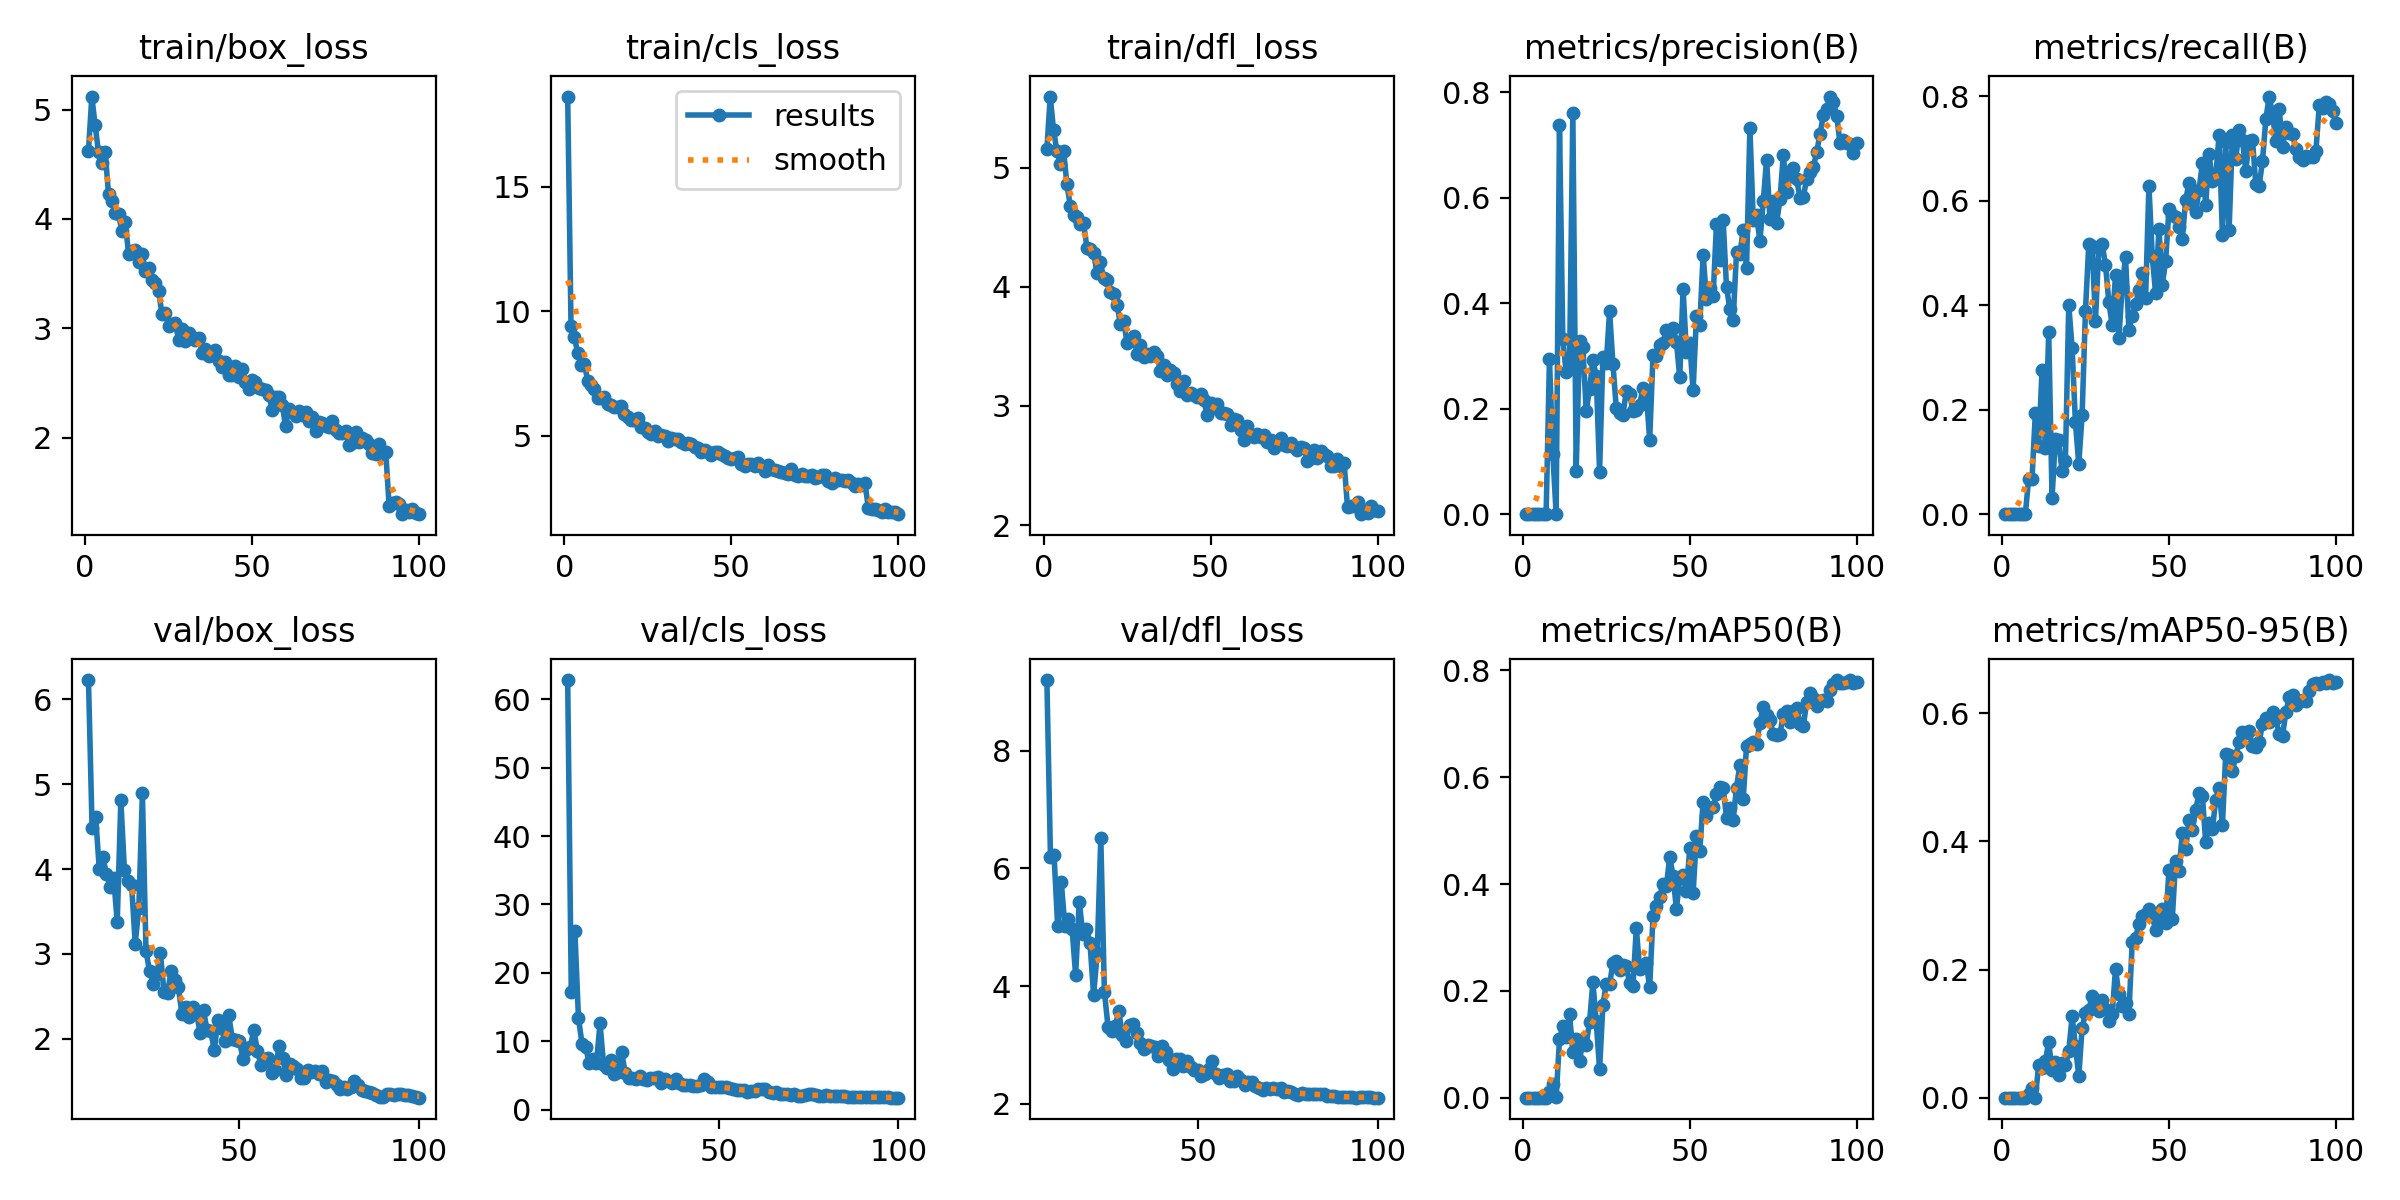

Data behind this chart, as committed beside it:
epoch, time, train/box_loss, train/cls_loss, train/dfl_loss, metrics/precision(B), metrics/recall(B), metrics/mAP50(B), metrics/mAP50-95(B), val/box_loss, val/cls_loss, val/dfl_loss, lr/pg0, lr/pg1, lr/pg2
1, 39.45, 4.623, 18.63, 5.154, 0, 0, 0, 0, nan, nan, nan, 0.0802, 0.0022, 0.0022
2, 51.41, 5.119, 9.411, 5.596, 0, 0, 0, 0, nan, nan, nan, 0.0595, 0.004499, 0.004499
3, 63.11, 4.855, 8.969, 5.314, 0, 0, 0, 0, nan, nan, nan, 0.03879, 0.006793, 0.006793
4, 73.3, 4.609, 8.321, 5.141, 0, 0, 0, 0, nan, nan, nan, 0.01808, 0.00908, 0.00908
5, 85.68, 4.509, 7.843, 5.029, 0, 0, 0, 0, nan, nan, nan, 0.009961, 0.009961, 0.009961
6, 97.2, 4.614, 7.887, 5.136, 0, 0, 0, 0, nan, nan, nan, 0.009939, 0.009939, 0.009939
7, 108.8, 4.225, 7.205, 4.862, 0, 0, 0, 0, nan, nan, nan, 0.009912, 0.009912, 0.009912
8, 120.1, 4.167, 7.017, 4.681, 0.294, 0.06768, 0.01151, 0.00566, 6.226, 62.81, 9.196, 0.009881, 0.009881, 0.009881
9, 130.8, 4.05, 6.885, 4.604, 0.1148, 0.06643, 0.02553, 0.01452, 4.487, 17.18, 6.186, 0.009844, 0.009844, 0.009844
10, 142.4, 4.041, 6.515, 4.589, 0.00048, 0.194, 0.0005, 0.00021, 4.61, 26.08, 6.219, 0.009803, 0.009803, 0.009803
11, 154.1, 3.893, 6.501, 4.525, 0.7383, 0.1307, 0.1089, 0.05081, 4.002, 13.39, 5.015, 0.009758, 0.009758, 0.009758
12, 165.5, 3.975, 6.554, 4.531, 0.332, 0.275, 0.1333, 0.04669, 4.137, 9.6, 5.769, 0.009707, 0.009707, 0.009707
13, 175.9, 3.679, 6.269, 4.325, 0.2688, 0.1259, 0.1129, 0.05695, 3.946, 9.144, 5.028, 0.009652, 0.009652, 0.009652
14, 187.3, 3.708, 6.228, 4.319, 0.2753, 0.3492, 0.1565, 0.08675, 3.794, 6.769, 5.137, 0.009593, 0.009593, 0.009593
15, 198.9, 3.719, 6.166, 4.281, 0.7616, 0.03135, 0.08485, 0.04266, 3.898, 7.351, 4.978, 0.009529, 0.009529, 0.009529
16, 210.7, 3.603, 6.161, 4.118, 0.08229, 0.1445, 0.1092, 0.05632, 3.379, 6.787, 4.186, 0.00946, 0.00946, 0.00946
17, 220.8, 3.677, 6.187, 4.204, 0.3294, 0.1412, 0.06885, 0.03515, 4.809, 12.62, 5.435, 0.009388, 0.009388, 0.009388
18, 232.3, 3.527, 5.875, 4.077, 0.3163, 0.08212, 0.1061, 0.05416, 3.984, 6.484, 4.884, 0.009311, 0.009311, 0.009311
19, 244, 3.552, 5.757, 4.057, 0.1961, 0.1014, 0.09951, 0.05037, 3.858, 6.03, 4.973, 0.009229, 0.009229, 0.009229
20, 255.5, 3.443, 5.625, 3.952, 0.2376, 0.4009, 0.1421, 0.07241, 3.808, 7.242, 4.727, 0.009144, 0.009144, 0.009144
21, 265.5, 3.417, 5.646, 3.937, 0.292, 0.3188, 0.216, 0.1268, 3.122, 5.148, 3.847, 0.009055, 0.009055, 0.009055
22, 277.2, 3.342, 5.7, 3.851, 0.2625, 0.1759, 0.1429, 0.08133, 3.536, 5.513, 4.561, 0.008961, 0.008961, 0.008961
23, 288.6, 3.129, 5.351, 3.688, 0.08075, 0.0954, 0.05284, 0.03309, 4.891, 8.465, 6.516, 0.008864, 0.008864, 0.008864
24, 300.2, 3.138, 5.296, 3.716, 0.2979, 0.1899, 0.1737, 0.1091, 3.033, 5.356, 3.908, 0.008763, 0.008763, 0.008763
25, 310.6, 3.021, 5.164, 3.526, 0.2861, 0.3886, 0.2131, 0.1318, 2.798, 4.619, 3.313, 0.008658, 0.008658, 0.008658
26, 321.8, 3.042, 5.067, 3.546, 0.3848, 0.5171, 0.2125, 0.1365, 2.645, 4.681, 3.244, 0.00855, 0.00855, 0.00855
27, 333.4, 3.049, 5.186, 3.587, 0.2851, 0.5139, 0.2514, 0.1594, 2.764, 4.476, 3.318, 0.008439, 0.008439, 0.008439
28, 345.1, 2.89, 4.996, 3.437, 0.2012, 0.37, 0.2557, 0.1423, 3.007, 4.89, 3.572, 0.008323, 0.008323, 0.008323
29, 355.6, 2.997, 5.033, 3.514, 0.1914, 0.5098, 0.2383, 0.1359, 2.558, 4.478, 3.169, 0.008205, 0.008205, 0.008205
30, 366.7, 2.887, 4.966, 3.407, 0.188, 0.5167, 0.249, 0.1531, 2.543, 4.366, 3.07, 0.008084, 0.008084, 0.008084
31, 378.4, 2.957, 4.781, 3.439, 0.2344, 0.4776, 0.2457, 0.1389, 2.802, 4.574, 3.335, 0.00796, 0.00796, 0.00796
32, 390, 2.916, 4.887, 3.418, 0.2288, 0.4062, 0.2143, 0.1205, 2.696, 4.6, 3.351, 0.007832, 0.007832, 0.007832
33, 400.9, 2.894, 4.85, 3.449, 0.1951, 0.362, 0.2098, 0.13, 2.613, 4.716, 3.206, 0.007702, 0.007702, 0.007702
34, 411.6, 2.908, 4.864, 3.415, 0.1982, 0.4571, 0.3174, 0.201, 2.293, 3.934, 3.038, 0.00757, 0.00757, 0.00757
35, 423.1, 2.777, 4.747, 3.296, 0.2076, 0.3366, 0.2413, 0.1616, 2.377, 4.468, 2.931, 0.007435, 0.007435, 0.007435
36, 434.7, 2.81, 4.649, 3.34, 0.2393, 0.4357, 0.244, 0.1438, 2.258, 4.18, 3.004, 0.007297, 0.007297, 0.007297
37, 445.2, 2.746, 4.686, 3.262, 0.2293, 0.4914, 0.2513, 0.1472, 2.377, 3.936, 2.977, 0.007158, 0.007158, 0.007158
38, 456.4, 2.762, 4.657, 3.306, 0.1409, 0.3533, 0.2068, 0.1313, 2.333, 4.49, 2.961, 0.007016, 0.007016, 0.007016
39, 467.8, 2.799, 4.555, 3.276, 0.3018, 0.3785, 0.3404, 0.2423, 2.074, 3.909, 2.812, 0.006872, 0.006872, 0.006872
40, 479.5, 2.702, 4.505, 3.187, 0.3, 0.4014, 0.3584, 0.2488, 2.338, 3.542, 2.978, 0.006727, 0.006727, 0.006727
41, 490.4, 2.647, 4.35, 3.123, 0.32, 0.4286, 0.3766, 0.2716, 2.099, 3.59, 2.875, 0.00658, 0.00658, 0.00658
42, 501, 2.694, 4.424, 3.208, 0.3255, 0.462, 0.3998, 0.2839, 2.095, 3.557, 2.749, 0.006431, 0.006431, 0.006431
43, 512.8, 2.572, 4.341, 3.09, 0.3499, 0.4128, 0.3963, 0.286, 1.865, 3.444, 2.586, 0.006281, 0.006281, 0.006281
44, 525, 2.569, 4.23, 3.112, 0.3344, 0.6287, 0.4506, 0.294, 2.222, 3.403, 2.758, 0.00613, 0.00613, 0.00613
45, 537.3, 2.656, 4.338, 3.09, 0.3527, 0.4936, 0.4158, 0.2837, 2.129, 3.606, 2.76, 0.005978, 0.005978, 0.005978
46, 547.3, 2.554, 4.346, 3.072, 0.3275, 0.4225, 0.3527, 0.2622, 1.976, 4.405, 2.642, 0.005824, 0.005824, 0.005824
47, 558.9, 2.63, 4.257, 3.098, 0.2595, 0.5466, 0.4111, 0.2791, 2.286, 4.004, 2.726, 0.00567, 0.00567, 0.00567
48, 570.8, 2.51, 4.175, 3.047, 0.4268, 0.4382, 0.4165, 0.2951, 2.005, 3.342, 2.628, 0.005516, 0.005516, 0.005516
49, 582.3, 2.446, 4.105, 2.921, 0.3073, 0.4843, 0.3862, 0.2724, 1.992, 3.263, 2.577, 0.005361, 0.005361, 0.005361
50, 592.8, 2.523, 4.075, 3.021, 0.3256, 0.5846, 0.4673, 0.3547, 1.972, 3.259, 2.573, 0.005205, 0.005205, 0.005205
51, 604.2, 2.511, 4.114, 2.986, 0.2349, 0.5726, 0.3824, 0.2796, 1.767, 3.351, 2.467, 0.00505, 0.00505, 0.00505
52, 615.8, 2.458, 4.132, 3.015, 0.3749, 0.5688, 0.4904, 0.3699, 1.878, 3.305, 2.511, 0.004895, 0.004895, 0.004895
53, 627.6, 2.442, 3.864, 2.943, 0.3585, 0.5502, 0.4627, 0.3543, 1.904, 3.086, 2.586, 0.004739, 0.004739, 0.004739
54, 638.8, 2.436, 3.774, 2.937, 0.4922, 0.5271, 0.554, 0.4135, 2.103, 2.976, 2.736, 0.004584, 0.004584, 0.004584
55, 649.7, 2.39, 3.866, 2.928, 0.4081, 0.6019, 0.5273, 0.3882, 1.86, 2.927, 2.505, 0.00443, 0.00443, 0.00443
56, 661.4, 2.256, 3.878, 2.839, 0.4284, 0.6333, 0.5419, 0.433, 1.689, 2.847, 2.437, 0.004276, 0.004276, 0.004276
57, 673.1, 2.372, 3.786, 2.888, 0.4138, 0.5939, 0.5444, 0.4179, 1.76, 2.911, 2.484, 0.004122, 0.004122, 0.004122
58, 684.3, 2.371, 3.9, 2.883, 0.5509, 0.5787, 0.5676, 0.449, 1.776, 2.636, 2.516, 0.00397, 0.00397, 0.00397
59, 694.9, 2.303, 3.765, 2.796, 0.4823, 0.6202, 0.581, 0.4753, 1.599, 2.657, 2.394, 0.003819, 0.003819, 0.003819
60, 706.6, 2.108, 3.586, 2.713, 0.5572, 0.6712, 0.5806, 0.471, 1.633, 2.664, 2.393, 0.003669, 0.003669, 0.003669
... 40 more rows
